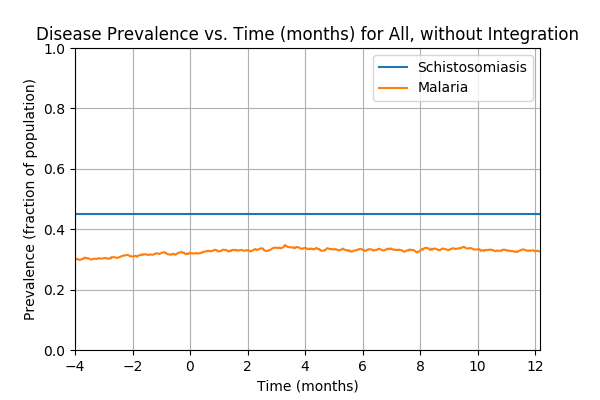

The data file committed next to this chart (first rows):
Prevalence of schistosomiasis by age gro…, , , , , , , Prevalence of malaria by age group vs. t…, , , , , , , Prevalence of coinfection by age group v…
Time (d), 0-4 y/o, 5-15 y/o, 16+ y/o, All, , , Time (d), 0-4 y/o, 5-15 y/o, 16+ y/o, All, , , Time (d), 0-4 y/o, 5-15 y/o, 16+ y/o, All
0, 0.4463, 0.4592, 0.4459, 0.45, , , 0, 0.006974, 0.01319, 0.01159, 0.01125, , , 0, 0.005579, 0.009893, 0.007246, 0.00775
1, 0.4463, 0.4592, 0.4459, 0.45, , , 1, 0.01534, 0.02391, 0.01884, 0.01975, , , 1, 0.01116, 0.01566, 0.01256, 0.01325
2, 0.4463, 0.4592, 0.4459, 0.45, , , 2, 0.02232, 0.0305, 0.02464, 0.026, , , 2, 0.01674, 0.01649, 0.01546, 0.016
3, 0.4463, 0.4592, 0.4459, 0.45, , , 3, 0.0265, 0.0371, 0.03382, 0.0335, , , 3, 0.01813, 0.02143, 0.02174, 0.021
4, 0.4463, 0.4592, 0.4459, 0.45, , , 4, 0.03347, 0.04534, 0.04251, 0.04175, , , 4, 0.02232, 0.02638, 0.02754, 0.02625
5, 0.4463, 0.4592, 0.4459, 0.45, , , 5, 0.04184, 0.04946, 0.04783, 0.04725, , , 5, 0.02929, 0.02968, 0.03043, 0.03
6, 0.4463, 0.4592, 0.4459, 0.45, , , 6, 0.04603, 0.04946, 0.04976, 0.049, , , 6, 0.02929, 0.03215, 0.02947, 0.03025
7, 0.4463, 0.4592, 0.4459, 0.45, , , 7, 0.05021, 0.05111, 0.05556, 0.05325, , , 7, 0.02929, 0.03545, 0.03285, 0.033
8, 0.4463, 0.4592, 0.4459, 0.45, , , 8, 0.05858, 0.05771, 0.05411, 0.056, , , 8, 0.03347, 0.03875, 0.03237, 0.0345
9, 0.4463, 0.4592, 0.4459, 0.45, , , 9, 0.06695, 0.05771, 0.057, 0.059, , , 9, 0.03905, 0.03957, 0.03382, 0.0365
10, 0.4463, 0.4592, 0.4459, 0.45, , , 10, 0.06974, 0.05523, 0.05894, 0.05975, , , 10, 0.03905, 0.03627, 0.03285, 0.035
11, 0.4463, 0.4592, 0.4459, 0.45, , , 11, 0.07252, 0.06018, 0.06522, 0.065, , , 11, 0.04324, 0.0371, 0.03575, 0.0375
12, 0.4463, 0.4592, 0.4459, 0.45, , , 12, 0.07113, 0.06101, 0.06957, 0.06725, , , 12, 0.04463, 0.03545, 0.03913, 0.039
13, 0.4463, 0.4592, 0.4459, 0.45, , , 13, 0.06834, 0.06265, 0.07488, 0.07, , , 13, 0.04463, 0.0371, 0.0401, 0.04
14, 0.4463, 0.4592, 0.4459, 0.45, , , 14, 0.06416, 0.06348, 0.07681, 0.0705, , , 14, 0.04184, 0.03792, 0.04058, 0.04
15, 0.4463, 0.4592, 0.4459, 0.45, , , 15, 0.06416, 0.06265, 0.07681, 0.07025, , , 15, 0.04184, 0.03462, 0.04106, 0.03925
16, 0.4463, 0.4592, 0.4459, 0.45, , , 16, 0.06137, 0.06265, 0.08116, 0.072, , , 16, 0.03766, 0.03627, 0.04444, 0.04075
17, 0.4463, 0.4592, 0.4459, 0.45, , , 17, 0.06695, 0.06843, 0.08406, 0.07625, , , 17, 0.03905, 0.0404, 0.04638, 0.04325
18, 0.4463, 0.4592, 0.4459, 0.45, , , 18, 0.06834, 0.0742, 0.08889, 0.08075, , , 18, 0.03905, 0.04452, 0.05121, 0.047
19, 0.4463, 0.4592, 0.4459, 0.45, , , 19, 0.06834, 0.07585, 0.0913, 0.0825, , , 19, 0.03766, 0.04204, 0.05362, 0.04725
20, 0.4463, 0.4592, 0.4459, 0.45, , , 20, 0.07113, 0.07832, 0.0971, 0.08675, , , 20, 0.03766, 0.04617, 0.05652, 0.05
21, 0.4463, 0.4592, 0.4459, 0.45, , , 21, 0.07392, 0.08326, 0.09952, 0.09, , , 21, 0.03905, 0.05029, 0.05459, 0.0505
22, 0.4463, 0.4592, 0.4459, 0.45, , , 22, 0.07392, 0.08491, 0.1043, 0.093, , , 22, 0.04184, 0.05029, 0.05507, 0.05125
23, 0.4463, 0.4592, 0.4459, 0.45, , , 23, 0.08368, 0.08739, 0.1048, 0.09575, , , 23, 0.04742, 0.05276, 0.05604, 0.0535
24, 0.4463, 0.4592, 0.4459, 0.45, , , 24, 0.08508, 0.08904, 0.1072, 0.09775, , , 24, 0.04742, 0.05359, 0.05749, 0.0545
25, 0.4463, 0.4592, 0.4459, 0.45, , , 25, 0.08508, 0.09233, 0.1082, 0.09925, , , 25, 0.05021, 0.05523, 0.05845, 0.056
26, 0.4463, 0.4592, 0.4459, 0.45, , , 26, 0.08926, 0.09563, 0.1048, 0.09925, , , 26, 0.05021, 0.05936, 0.05894, 0.0575
27, 0.4463, 0.4592, 0.4459, 0.45, , , 27, 0.08787, 0.0981, 0.1039, 0.09925, , , 27, 0.04463, 0.06183, 0.06039, 0.058
28, 0.4463, 0.4592, 0.4459, 0.45, , , 28, 0.08508, 0.09975, 0.1048, 0.09975, , , 28, 0.04184, 0.06018, 0.06184, 0.05775
29, 0.4463, 0.4592, 0.4459, 0.45, , , 29, 0.08368, 0.1039, 0.101, 0.09875, , , 29, 0.04045, 0.06183, 0.0599, 0.057
30, 0.4463, 0.4592, 0.4459, 0.45, , , 30, 0.08089, 0.1105, 0.1014, 0.1005, , , 30, 0.03487, 0.06925, 0.05942, 0.058
31, 0.4463, 0.4592, 0.4459, 0.45, , , 31, 0.0795, 0.1121, 0.1072, 0.1038, , , 31, 0.03208, 0.07007, 0.06135, 0.05875
32, 0.4463, 0.4592, 0.4459, 0.45, , , 32, 0.08508, 0.1146, 0.1121, 0.108, , , 32, 0.03626, 0.07007, 0.06522, 0.0615
33, 0.4463, 0.4592, 0.4459, 0.45, , , 33, 0.09066, 0.1162, 0.1193, 0.1133, , , 33, 0.03905, 0.07172, 0.06812, 0.064
34, 0.4463, 0.4592, 0.4459, 0.45, , , 34, 0.08787, 0.1187, 0.1217, 0.1148, , , 34, 0.03626, 0.07337, 0.06908, 0.0645
35, 0.4463, 0.4592, 0.4459, 0.45, , , 35, 0.09484, 0.1121, 0.1242, 0.1153, , , 35, 0.04045, 0.0676, 0.07005, 0.064
36, 0.4463, 0.4592, 0.4459, 0.45, , , 36, 0.1018, 0.1138, 0.129, 0.1195, , , 36, 0.04184, 0.06678, 0.07343, 0.06575
37, 0.4463, 0.4592, 0.4459, 0.45, , , 37, 0.1046, 0.1146, 0.1324, 0.122, , , 37, 0.04463, 0.07172, 0.07488, 0.0685
38, 0.4463, 0.4592, 0.4459, 0.45, , , 38, 0.106, 0.1171, 0.1324, 0.123, , , 38, 0.04463, 0.07502, 0.07391, 0.069
39, 0.4463, 0.4592, 0.4459, 0.45, , , 39, 0.106, 0.1187, 0.1343, 0.1245, , , 39, 0.04603, 0.07749, 0.0744, 0.07025
40, 0.4463, 0.4592, 0.4459, 0.45, , , 40, 0.1088, 0.1228, 0.143, 0.1308, , , 40, 0.0516, 0.07914, 0.08019, 0.07475
41, 0.4463, 0.4592, 0.4459, 0.45, , , 41, 0.1116, 0.1237, 0.1469, 0.1335, , , 41, 0.05579, 0.08079, 0.08357, 0.07775
42, 0.4463, 0.4592, 0.4459, 0.45, , , 42, 0.1185, 0.1261, 0.1464, 0.1353, , , 42, 0.05997, 0.08244, 0.08261, 0.0785
43, 0.4463, 0.4592, 0.4459, 0.45, , , 43, 0.1213, 0.1204, 0.1469, 0.1343, , , 43, 0.06695, 0.07997, 0.08019, 0.07775
44, 0.4463, 0.4592, 0.4459, 0.45, , , 44, 0.1297, 0.1228, 0.1498, 0.138, , , 44, 0.07531, 0.07914, 0.08309, 0.0805
45, 0.4463, 0.4592, 0.4459, 0.45, , , 45, 0.1325, 0.1278, 0.1464, 0.1383, , , 45, 0.0781, 0.08079, 0.07971, 0.07975
46, 0.4463, 0.4592, 0.4459, 0.45, , , 46, 0.1325, 0.1311, 0.1454, 0.1388, , , 46, 0.07671, 0.08162, 0.07874, 0.07925
47, 0.4463, 0.4592, 0.4459, 0.45, , , 47, 0.1325, 0.1294, 0.1444, 0.1378, , , 47, 0.07392, 0.08079, 0.07681, 0.0775
48, 0.4463, 0.4592, 0.4459, 0.45, , , 48, 0.1339, 0.1294, 0.143, 0.1373, , , 48, 0.07252, 0.07997, 0.07778, 0.0775
49, 0.4463, 0.4592, 0.4459, 0.45, , , 49, 0.1353, 0.1303, 0.1469, 0.1398, , , 49, 0.07113, 0.08244, 0.08019, 0.07925
50, 0.4463, 0.4592, 0.4459, 0.45, , , 50, 0.1381, 0.1311, 0.1478, 0.141, , , 50, 0.07392, 0.08326, 0.07971, 0.07975
51, 0.4463, 0.4592, 0.4459, 0.45, , , 51, 0.1367, 0.1319, 0.1473, 0.1408, , , 51, 0.07392, 0.08326, 0.08116, 0.0805
52, 0.4463, 0.4592, 0.4459, 0.45, , , 52, 0.1409, 0.1344, 0.1498, 0.1435, , , 52, 0.0781, 0.08491, 0.08261, 0.0825
53, 0.4463, 0.4592, 0.4459, 0.45, , , 53, 0.145, 0.136, 0.1522, 0.146, , , 53, 0.08229, 0.08491, 0.08454, 0.08425
54, 0.4463, 0.4592, 0.4459, 0.45, , , 54, 0.1423, 0.1393, 0.1502, 0.1455, , , 54, 0.0781, 0.08574, 0.08213, 0.0825
55, 0.4463, 0.4592, 0.4459, 0.45, , , 55, 0.1395, 0.1459, 0.157, 0.1505, , , 55, 0.07252, 0.09151, 0.08599, 0.08525
56, 0.4463, 0.4592, 0.4459, 0.45, , , 56, 0.1381, 0.1451, 0.1628, 0.153, , , 56, 0.07252, 0.09068, 0.08841, 0.08625
57, 0.4463, 0.4592, 0.4459, 0.45, , , 57, 0.1381, 0.1451, 0.1652, 0.1542, , , 57, 0.07252, 0.09151, 0.08937, 0.087
58, 0.4463, 0.4592, 0.4459, 0.45, , , 58, 0.1381, 0.1509, 0.1686, 0.1577, , , 58, 0.06834, 0.09398, 0.09227, 0.0885
... 671 more rows
